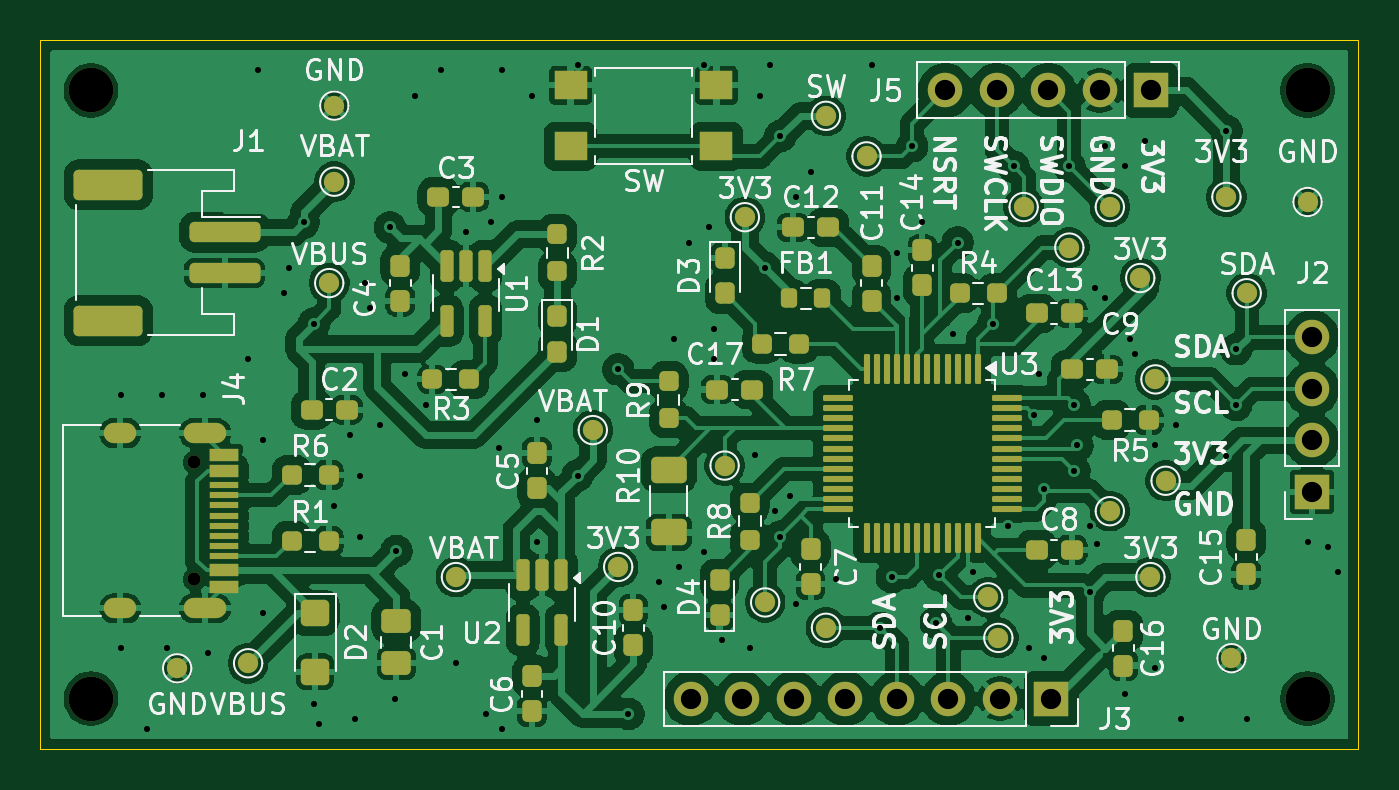
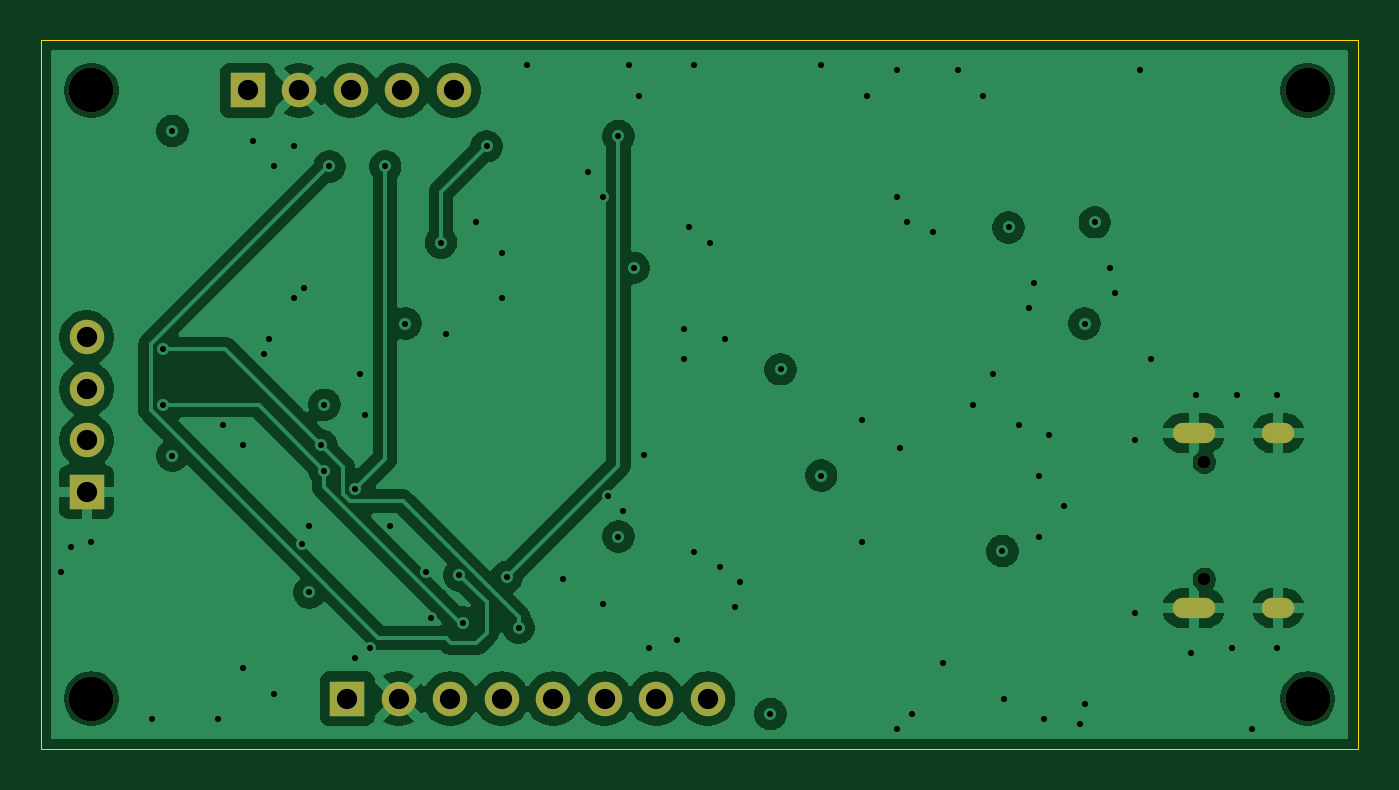
Circuit board: 13 layer files. Board 65.0 x 35.0 mm.
- bottom_copper: GymDevice-B_Cu.gbr (79355 bytes)
- bottom_mask: GymDevice-B_Mask.gbr (1509 bytes)
- paste: GymDevice-B_Paste.gbr (452 bytes)
- bottom_silk: GymDevice-B_Silkscreen.gbr (453 bytes)
- outline: GymDevice-Edge_Cuts.gbr (602 bytes)
- top_copper: GymDevice-F_Cu.gbr (239845 bytes)
- top_mask: GymDevice-F_Mask.gbr (9855 bytes)
- paste: GymDevice-F_Paste.gbr (7451 bytes)
- top_silk: GymDevice-F_Silkscreen.gbr (104089 bytes)
- inner_copper: GymDevice-In1_Cu.gbr (85163 bytes)
- inner_copper: GymDevice-In2_Cu.gbr (6652 bytes)
- drill: GymDevice-NPTH.drl (473 bytes)
- drill: GymDevice-PTH.drl (2416 bytes)

=== bottom_copper: GymDevice-B_Cu.gbr (79355 bytes, source omitted) ===
=== bottom_mask: GymDevice-B_Mask.gbr ===
%TF.GenerationSoftware,KiCad,Pcbnew,9.0.2*%
%TF.CreationDate,2025-08-19T18:25:56-04:00*%
%TF.ProjectId,GymDevice,47796d44-6576-4696-9365-2e6b69636164,rev?*%
%TF.SameCoordinates,Original*%
%TF.FileFunction,Soldermask,Bot*%
%TF.FilePolarity,Negative*%
%FSLAX46Y46*%
G04 Gerber Fmt 4.6, Leading zero omitted, Abs format (unit mm)*
G04 Created by KiCad (PCBNEW 9.0.2) date 2025-08-19 18:25:56*
%MOMM*%
%LPD*%
G01*
G04 APERTURE LIST*
%ADD10R,1.700000X1.700000*%
%ADD11C,1.700000*%
%ADD12C,2.200000*%
%ADD13C,0.650000*%
%ADD14O,2.100000X1.000000*%
%ADD15O,1.600000X1.000000*%
G04 APERTURE END LIST*
D10*
%TO.C,J2*%
X87725000Y-47300000D03*
D11*
X87725000Y-44760000D03*
X87725000Y-42220000D03*
X87725000Y-39680000D03*
%TD*%
D12*
%TO.C,REF\u002A\u002A*%
X27500000Y-27500000D03*
%TD*%
D10*
%TO.C,J5*%
X79790000Y-27500000D03*
D11*
X77250000Y-27500000D03*
X74710000Y-27500000D03*
X72170000Y-27500000D03*
X69630000Y-27500000D03*
%TD*%
D12*
%TO.C,REF\u002A\u002A*%
X87500000Y-27500000D03*
%TD*%
D13*
%TO.C,J4*%
X32600000Y-45826000D03*
X32600000Y-51606000D03*
D14*
X33130000Y-44396000D03*
D15*
X28950000Y-44396000D03*
D14*
X33130000Y-53036000D03*
D15*
X28950000Y-53036000D03*
%TD*%
D12*
%TO.C,REF\u002A\u002A*%
X27500000Y-57500000D03*
%TD*%
D10*
%TO.C,J3*%
X74870000Y-57500000D03*
D11*
X72330000Y-57500000D03*
X69790000Y-57500000D03*
X67250000Y-57500000D03*
X64710000Y-57500000D03*
X62170000Y-57500000D03*
X59630000Y-57500000D03*
X57090000Y-57500000D03*
%TD*%
D12*
%TO.C,REF\u002A\u002A*%
X87500000Y-57500000D03*
%TD*%
M02*

=== paste: GymDevice-B_Paste.gbr ===
%TF.GenerationSoftware,KiCad,Pcbnew,9.0.2*%
%TF.CreationDate,2025-08-19T18:25:56-04:00*%
%TF.ProjectId,GymDevice,47796d44-6576-4696-9365-2e6b69636164,rev?*%
%TF.SameCoordinates,Original*%
%TF.FileFunction,Paste,Bot*%
%TF.FilePolarity,Positive*%
%FSLAX46Y46*%
G04 Gerber Fmt 4.6, Leading zero omitted, Abs format (unit mm)*
G04 Created by KiCad (PCBNEW 9.0.2) date 2025-08-19 18:25:56*
%MOMM*%
%LPD*%
G01*
G04 APERTURE LIST*
G04 APERTURE END LIST*
M02*

=== bottom_silk: GymDevice-B_Silkscreen.gbr ===
%TF.GenerationSoftware,KiCad,Pcbnew,9.0.2*%
%TF.CreationDate,2025-08-19T18:25:56-04:00*%
%TF.ProjectId,GymDevice,47796d44-6576-4696-9365-2e6b69636164,rev?*%
%TF.SameCoordinates,Original*%
%TF.FileFunction,Legend,Bot*%
%TF.FilePolarity,Positive*%
%FSLAX46Y46*%
G04 Gerber Fmt 4.6, Leading zero omitted, Abs format (unit mm)*
G04 Created by KiCad (PCBNEW 9.0.2) date 2025-08-19 18:25:56*
%MOMM*%
%LPD*%
G01*
G04 APERTURE LIST*
G04 APERTURE END LIST*
M02*

=== outline: GymDevice-Edge_Cuts.gbr ===
%TF.GenerationSoftware,KiCad,Pcbnew,9.0.2*%
%TF.CreationDate,2025-08-19T18:25:56-04:00*%
%TF.ProjectId,GymDevice,47796d44-6576-4696-9365-2e6b69636164,rev?*%
%TF.SameCoordinates,Original*%
%TF.FileFunction,Profile,NP*%
%FSLAX46Y46*%
G04 Gerber Fmt 4.6, Leading zero omitted, Abs format (unit mm)*
G04 Created by KiCad (PCBNEW 9.0.2) date 2025-08-19 18:25:56*
%MOMM*%
%LPD*%
G01*
G04 APERTURE LIST*
%TA.AperFunction,Profile*%
%ADD10C,0.050000*%
%TD*%
G04 APERTURE END LIST*
D10*
X25000000Y-25000000D02*
X90000000Y-25000000D01*
X90000000Y-60000000D01*
X25000000Y-60000000D01*
X25000000Y-25000000D01*
M02*

=== top_copper: GymDevice-F_Cu.gbr (239845 bytes, source omitted) ===
=== top_mask: GymDevice-F_Mask.gbr (9855 bytes, source omitted) ===
=== paste: GymDevice-F_Paste.gbr (7451 bytes, source omitted) ===
=== top_silk: GymDevice-F_Silkscreen.gbr (104089 bytes, source omitted) ===
=== inner_copper: GymDevice-In1_Cu.gbr (85163 bytes, source omitted) ===
=== inner_copper: GymDevice-In2_Cu.gbr (6652 bytes, source omitted) ===
=== drill: GymDevice-NPTH.drl ===
M48
; DRILL file {KiCad 9.0.2} date 2025-08-19T18:26:07-0400
; FORMAT={-:-/ absolute / metric / decimal}
; #@! TF.CreationDate,2025-08-19T18:26:07-04:00
; #@! TF.GenerationSoftware,Kicad,Pcbnew,9.0.2
; #@! TF.FileFunction,NonPlated,1,4,NPTH
FMAT,2
METRIC
; #@! TA.AperFunction,NonPlated,NPTH,ComponentDrill
T1C0.650
; #@! TA.AperFunction,NonPlated,NPTH,ComponentDrill
T2C2.200
%
G90
G05
T1
X32.6Y-45.826
X32.6Y-51.606
T2
X27.5Y-27.5
X27.5Y-57.5
X87.5Y-27.5
X87.5Y-57.5
M30

=== drill: GymDevice-PTH.drl ===
M48
; DRILL file {KiCad 9.0.2} date 2025-08-19T18:26:07-0400
; FORMAT={-:-/ absolute / metric / decimal}
; #@! TF.CreationDate,2025-08-19T18:26:07-04:00
; #@! TF.GenerationSoftware,Kicad,Pcbnew,9.0.2
; #@! TF.FileFunction,Plated,1,4,PTH
FMAT,2
METRIC
; #@! TA.AperFunction,Plated,PTH,ViaDrill
T1C0.300
; #@! TA.AperFunction,Plated,PTH,ComponentDrill
T2C0.600
; #@! TA.AperFunction,Plated,PTH,ComponentDrill
T3C1.000
%
G90
G05
T1
X29.0Y-42.5
X29.0Y-55.0
X30.25Y-59.0
X31.0Y-42.5
X31.25Y-55.0
X33.0Y-42.5
X33.25Y-55.25
X35.25Y-40.75
X35.75Y-26.5
X36.0Y-44.75
X36.0Y-53.25
X37.0Y-37.5
X37.25Y-36.25
X38.0Y-34.0
X38.5Y-39.0
X38.5Y-57.75
X38.75Y-58.75
X39.5Y-48.0
X40.25Y-44.5
X40.5Y-58.5
X40.75Y-46.5
X40.75Y-49.5
X41.0Y-37.0
X41.25Y-38.25
X41.75Y-44.0
X42.25Y-34.25
X42.5Y-57.5
X42.56Y-50.216
X43.0Y-41.5
X43.5Y-27.75
X44.0Y-43.0
X44.75Y-26.5
X45.5Y-55.75
X46.0Y-34.5
X47.0Y-58.25
X47.25Y-34.0
X47.626Y-45.124
X47.75Y-26.5
X47.75Y-32.75
X47.75Y-59.0
X49.25Y-27.75
X49.5Y-43.75
X49.5Y-49.75
X51.5Y-26.25
X51.5Y-46.5
X53.5Y-41.25
X54.0Y-58.25
X55.5Y-51.75
X55.75Y-53.0
X56.25Y-39.75
X56.5Y-51.0
X57.0Y-35.0
X57.75Y-26.25
X57.75Y-50.25
X58.0Y-34.25
X58.25Y-39.25
X58.25Y-40.75
X58.602Y-54.602
X60.0Y-55.0
X60.25Y-45.5
X60.5Y-27.75
X60.75Y-36.25
X61.0Y-26.25
X61.25Y-48.25
X61.5Y-29.75
X61.5Y-49.5
X62.0Y-47.5
X62.25Y-32.75
X62.25Y-52.85
X63.0Y-31.5
X64.25Y-51.575
X66.0Y-26.25
X66.42Y-54.0
X67.0Y-51.5
X67.25Y-35.5
X67.25Y-37.75
X68.0Y-30.25
X68.5Y-34.0
X69.17Y-53.75
X69.337Y-51.412
X70.0Y-39.5
X70.25Y-35.0
X70.75Y-53.5
X70.991Y-51.241
X72.0Y-39.0
X72.75Y-49.0
X73.0Y-31.25
X73.75Y-55.0
X74.0Y-43.5
X74.25Y-41.5
X74.5Y-47.162
X74.5Y-55.5
X75.75Y-31.25
X76.0Y-43.0
X76.0Y-46.25
X76.15Y-45.0
X76.75Y-49.0
X76.75Y-52.25
X77.0Y-37.25
X77.118Y-49.868
X77.5Y-30.25
X77.5Y-37.75
X78.5Y-31.25
X78.5Y-57.25
X78.75Y-39.75
X79.0Y-40.5
X79.5Y-30.0
X80.0Y-45.0
X80.0Y-56.0
X81.0Y-44.0
X81.25Y-58.5
X83.5Y-29.5
X83.5Y-45.51
X83.975Y-40.26
X83.975Y-43.01
X84.5Y-58.5
X87.5Y-49.75
X88.5Y-50.0
X89.0Y-51.25
T3
X57.09Y-57.5
X59.63Y-57.5
X62.17Y-57.5
X64.71Y-57.5
X67.25Y-57.5
X69.63Y-27.5
X69.79Y-57.5
X72.17Y-27.5
X72.33Y-57.5
X74.71Y-27.5
X74.87Y-57.5
X77.25Y-27.5
X79.79Y-27.5
X87.725Y-39.68
X87.725Y-42.22
X87.725Y-44.76
X87.725Y-47.3
T2
G00X29.25Y-44.396
M15
G01X28.65Y-44.396
M16
G05
G00X29.25Y-53.036
M15
G01X28.65Y-53.036
M16
G05
G00X33.68Y-44.396
M15
G01X32.58Y-44.396
M16
G05
G00X33.68Y-53.036
M15
G01X32.58Y-53.036
M16
G05
M30

